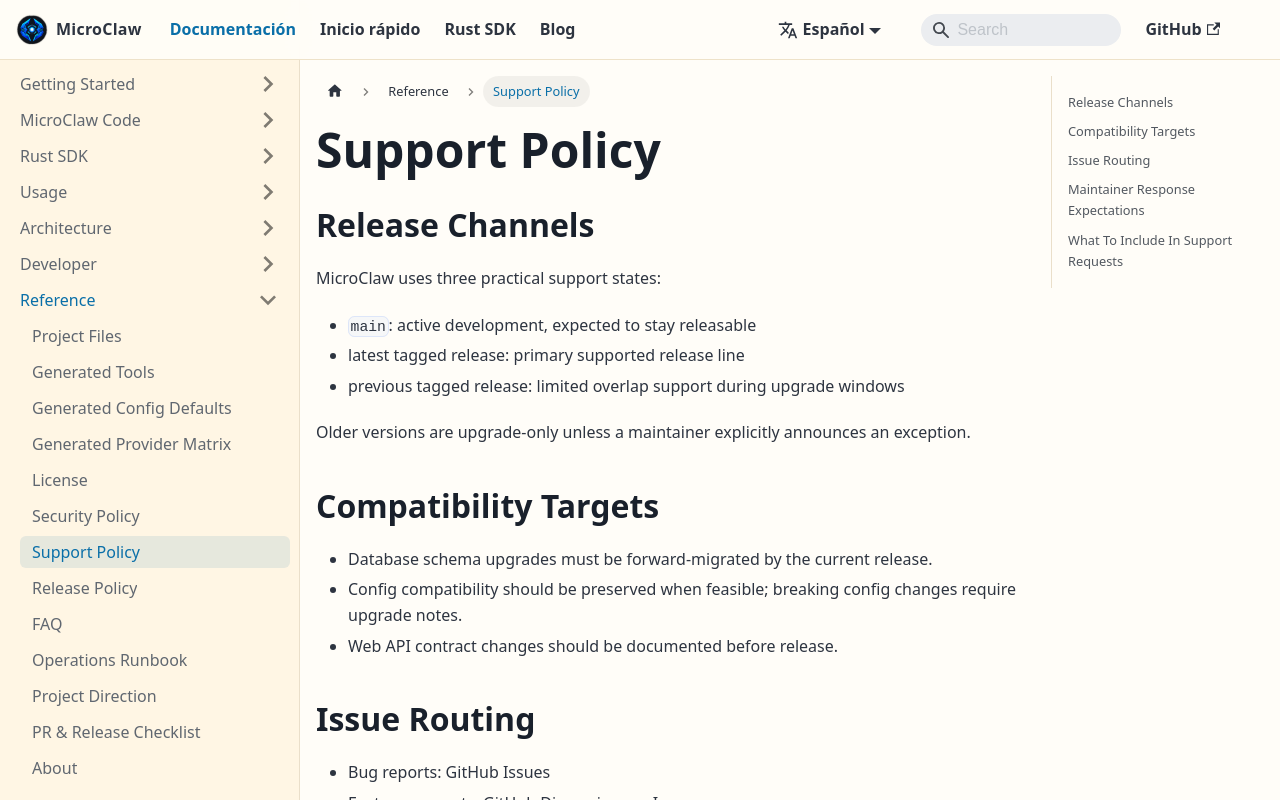

repository: microclaw/microclaw.github.io · page: es/docs/support-policy.html · generator: docusaurus

---
id: support-policy
title: Support Policy
sidebar_position: 14
---

## Release Channels

MicroClaw uses three practical support states:

- `main`: active development, expected to stay releasable
- latest tagged release: primary supported release line
- previous tagged release: limited overlap support during upgrade windows

Older versions are upgrade-only unless a maintainer explicitly announces an exception.

## Compatibility Targets

- Database schema upgrades must be forward-migrated by the current release.
- Config compatibility should be preserved when feasible; breaking config changes require upgrade notes.
- Web API contract changes should be documented before release.

## Issue Routing

- Bug reports: GitHub Issues
- Feature requests: GitHub Discussions or Issues
- Security reports: see [Security Policy](./security-policy)
- Operational regressions after release: open an issue and include `microclaw doctor --json` output when possible

## Maintainer Response Expectations

- Reproducible regressions on the latest release: prioritized
- Regressions on unsupported older releases: may require upgrading first
- Questions without reproduction details: best effort

## What To Include In Support Requests

- MicroClaw version or commit SHA
- OS and install method
- provider/channel configuration involved
- exact command or API route used
- logs, screenshots, or failing payloads if available
